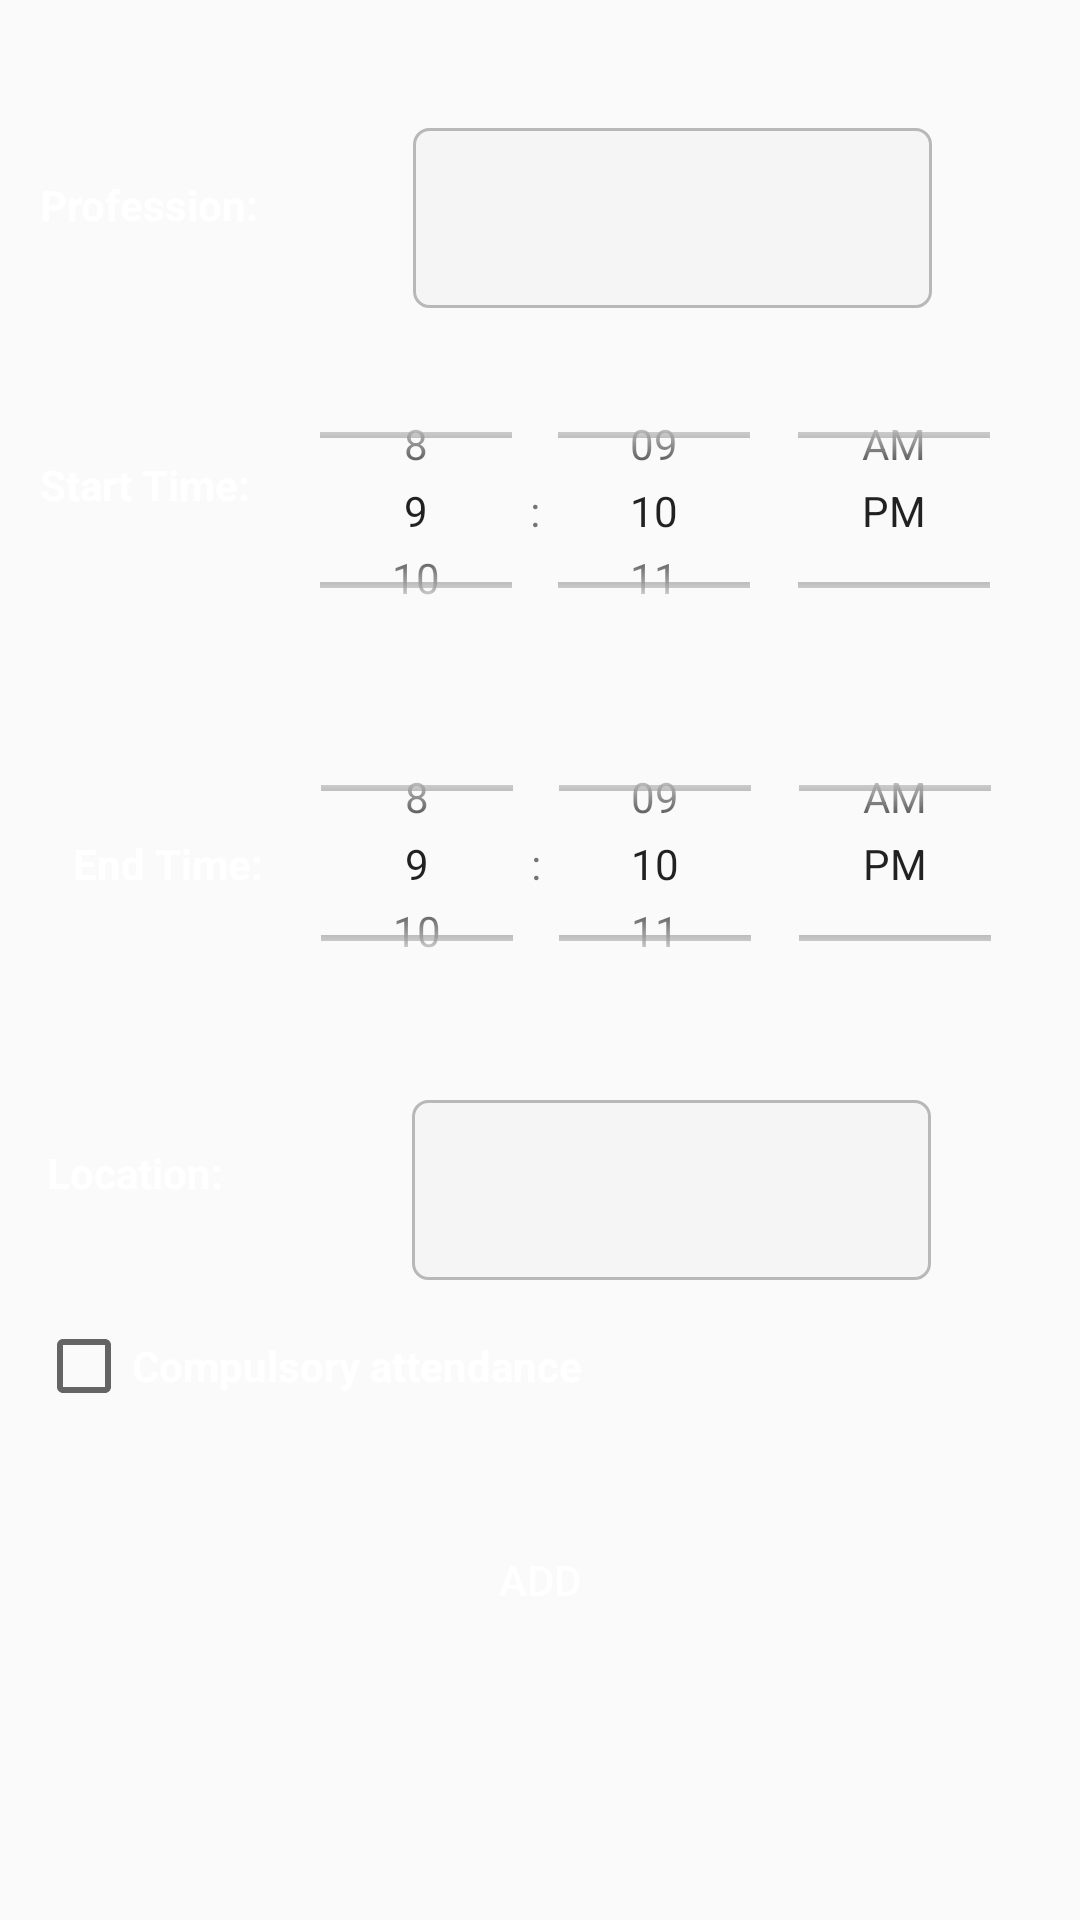

Layout XML and referenced resources for this Android screen:
<!-- AndroidManifest.xml: application theme AppTheme -->
<!-- res/layout/add_layout.xml -->
<?xml version="1.0" encoding="utf-8"?>
<androidx.constraintlayout.widget.ConstraintLayout xmlns:android="http://schemas.android.com/apk/res/android"
    xmlns:app="http://schemas.android.com/apk/res-auto"
    xmlns:tools="http://schemas.android.com/tools"
    android:layout_width="match_parent"
    android:layout_height="match_parent"
    android:background="@drawable/background">

    <androidx.constraintlayout.widget.ConstraintLayout
        android:id="@+id/MainLayout"
        android:layout_width="match_parent"
        android:layout_height="600dp"
        tools:ignore="MissingConstraints"
        tools:layout_editor_absoluteX="-1dp"
        tools:layout_editor_absoluteY="2dp">

        <TextView
            android:id="@+id/tvProfession"
            android:layout_width="wrap_content"
            android:layout_height="wrap_content"
            android:text="Profession: "
            android:textColor="@color/white"

            android:textStyle="bold"
            app:layout_constraintBottom_toBottomOf="parent"
            app:layout_constraintEnd_toEndOf="parent"
            app:layout_constraintHorizontal_bias="0.047"
            app:layout_constraintStart_toStartOf="parent"
            app:layout_constraintTop_toTopOf="parent"
            app:layout_constraintVertical_bias="0.101" />

        <EditText
            android:id="@+id/etProfession"
            android:layout_width="173dp"
            android:layout_height="60dp"
            android:background="@drawable/et_custom"
            android:digits="qwertzuiopasdfghjklyxcvbnm,0,1,2,3,4,5,6,7,8,9,_,-"
            android:padding="15dp"
            android:textColor="#000000"
            app:layout_constraintBottom_toBottomOf="parent"
            app:layout_constraintEnd_toEndOf="parent"
            app:layout_constraintHorizontal_bias="0.715"
            app:layout_constraintStart_toStartOf="@+id/tvProfession"
            app:layout_constraintTop_toTopOf="parent"
            app:layout_constraintVertical_bias="0.079"
            tools:ignore="SpeakableTextPresentCheck" />

        <TextView
            android:id="@+id/tvStartTime"
            android:layout_width="wrap_content"
            android:layout_height="wrap_content"
            android:text="Start Time:"
            android:textColor="@color/white"
            android:textStyle="bold"
            app:layout_constraintBottom_toBottomOf="parent"
            app:layout_constraintEnd_toEndOf="parent"
            app:layout_constraintHorizontal_bias="0.046"
            app:layout_constraintStart_toStartOf="parent"
            app:layout_constraintTop_toBottomOf="@+id/tvProfession"
            app:layout_constraintVertical_bias="0.148" />

        <TimePicker
            android:id="@+id/timePicker_Start"
            android:layout_width="263dp"
            android:layout_height="99dp"
            android:numbersTextColor="#320101"
            android:timePickerMode="spinner"
            app:layout_constraintBottom_toBottomOf="parent"
            app:layout_constraintEnd_toEndOf="parent"
            app:layout_constraintHorizontal_bias="0.881"
            app:layout_constraintStart_toStartOf="@+id/tvStartTime"
            app:layout_constraintTop_toTopOf="parent"
            app:layout_constraintVertical_bias="0.241" />

        <TextView
            android:id="@+id/tvEndTime"
            android:layout_width="wrap_content"
            android:layout_height="wrap_content"
            android:text="End Time:"
            android:textColor="@color/white"
            android:textStyle="bold"
            app:layout_constraintBottom_toBottomOf="parent"
            app:layout_constraintEnd_toEndOf="parent"
            app:layout_constraintHorizontal_bias="0.082"
            app:layout_constraintStart_toStartOf="parent"
            app:layout_constraintTop_toTopOf="parent"
            app:layout_constraintVertical_bias="0.479" />

        <TimePicker
            android:id="@+id/timePicker_End"
            android:layout_width="263dp"
            android:layout_height="99dp"

            android:numbersInnerTextColor="#000000"
            android:numbersTextColor="#320101"
            android:timePickerMode="spinner"
            app:layout_constraintBottom_toBottomOf="parent"
            app:layout_constraintEnd_toEndOf="parent"
            app:layout_constraintHorizontal_bias="0.868"
            app:layout_constraintStart_toStartOf="@+id/tvEndTime"
            app:layout_constraintTop_toTopOf="parent"
            app:layout_constraintVertical_bias="0.476" />

        <TextView
            android:id="@+id/tvLocation"
            android:layout_width="84dp"
            android:layout_height="48dp"
            android:inputType="text"
            android:text="Location:"
            android:textColor="@color/white"
            android:textStyle="bold"
            app:layout_constraintBottom_toBottomOf="parent"
            app:layout_constraintEnd_toEndOf="parent"
            app:layout_constraintHorizontal_bias="0.057"
            app:layout_constraintStart_toStartOf="parent"
            app:layout_constraintTop_toBottomOf="@+id/tvEndTime"
            app:layout_constraintVertical_bias="0.33" />

        <EditText
            android:id="@+id/etLocation"
            android:layout_width="173dp"
            android:layout_height="60dp"
            android:background="@drawable/et_custom"
            android:digits="qwertzuiopasdfghjklyxcvbnm,0,1,2,3,4,5,7,8,9,_,-"
            android:padding="15dp"
            android:textColor="#000000"
            app:layout_constraintBottom_toBottomOf="parent"
            app:layout_constraintEnd_toEndOf="parent"
            app:layout_constraintHorizontal_bias="0.711"
            app:layout_constraintStart_toStartOf="@+id/tvLocation"
            app:layout_constraintTop_toTopOf="parent"
            app:layout_constraintVertical_bias="0.679"
            tools:ignore="SpeakableTextPresentCheck" />

        <Button
            android:id="@+id/bAdd"
            android:layout_width="match_parent"
            android:layout_height="74dp"
            android:background="@drawable/btn_background"
            android:text="ADD"
            android:textColor="@color/white"
            app:layout_constraintBottom_toBottomOf="parent"
            app:layout_constraintEnd_toEndOf="parent"
            app:layout_constraintHorizontal_bias="0.0"
            app:layout_constraintStart_toStartOf="parent"
            app:layout_constraintTop_toTopOf="parent"
            app:layout_constraintVertical_bias="0.931" />

        <TextView
            android:id="@+id/tvAlert"
            android:layout_width="wrap_content"
            android:layout_height="wrap_content"
            android:layout_marginBottom="24dp"
            android:text=""
            android:textColor="#FF0000"
            app:layout_constraintBottom_toBottomOf="parent"
            app:layout_constraintEnd_toEndOf="parent"
            app:layout_constraintHorizontal_bias="0.498"
            app:layout_constraintStart_toStartOf="parent"
            app:layout_constraintTop_toBottomOf="@+id/bAdd" />

        <CheckBox
            android:id="@+id/checkBox"
            android:layout_width="wrap_content"
            android:layout_height="wrap_content"
            android:layout_marginTop="40dp"
            android:defaultValue="false"
            android:minHeight="48dp"
            android:text="Compulsory attendance"
            android:textColor="@color/white"
            android:textStyle="bold"
            app:layout_constraintBottom_toBottomOf="parent"
            app:layout_constraintEnd_toEndOf="parent"
            app:layout_constraintHorizontal_bias="0.068"
            app:layout_constraintStart_toStartOf="parent"
            app:layout_constraintTop_toTopOf="parent"
            app:layout_constraintVertical_bias="0.764" />


    </androidx.constraintlayout.widget.ConstraintLayout>

</androidx.constraintlayout.widget.ConstraintLayout>
<!-- resources referenced by this layout -->
<resources>
  <!-- drawable et_custom (drawable) -->
  <?xml version="1.0" encoding="utf-8"?>
  <shape xmlns:android="http://schemas.android.com/apk/res/android"
      android:padding="10dp"
      android:shape="rectangle" >
  
      <solid android:color="#f5f5f5" />
  
      <stroke
          android:width="1dp"
          android:color="#B8B8B8" />
  
      <corners
          android:bottomLeftRadius="5dp"
          android:bottomRightRadius="5dp"
          android:topLeftRadius="5dp"
          android:topRightRadius="5dp" />
  
  </shape>
  <style name="AppTheme" parent="Theme.AppCompat.Light.DarkActionBar">
          
          <item name="colorPrimary">@color/colorPrimary</item>
          <item name="colorPrimaryDark">@color/colorPrimaryDark</item>
          <item name="colorAccent">@color/colorAccent</item>
      </style>
  <color name="colorPrimary">#2C4898</color>
  <color name="colorPrimaryDark">#669BA0</color>
  <color name="colorAccent">#2C4898</color>
  <!-- not gathered from this repository: default colours our renderer supplied (Android Studio template values) -->
  <color name="white">#FFFFFFFF</color>
</resources>
